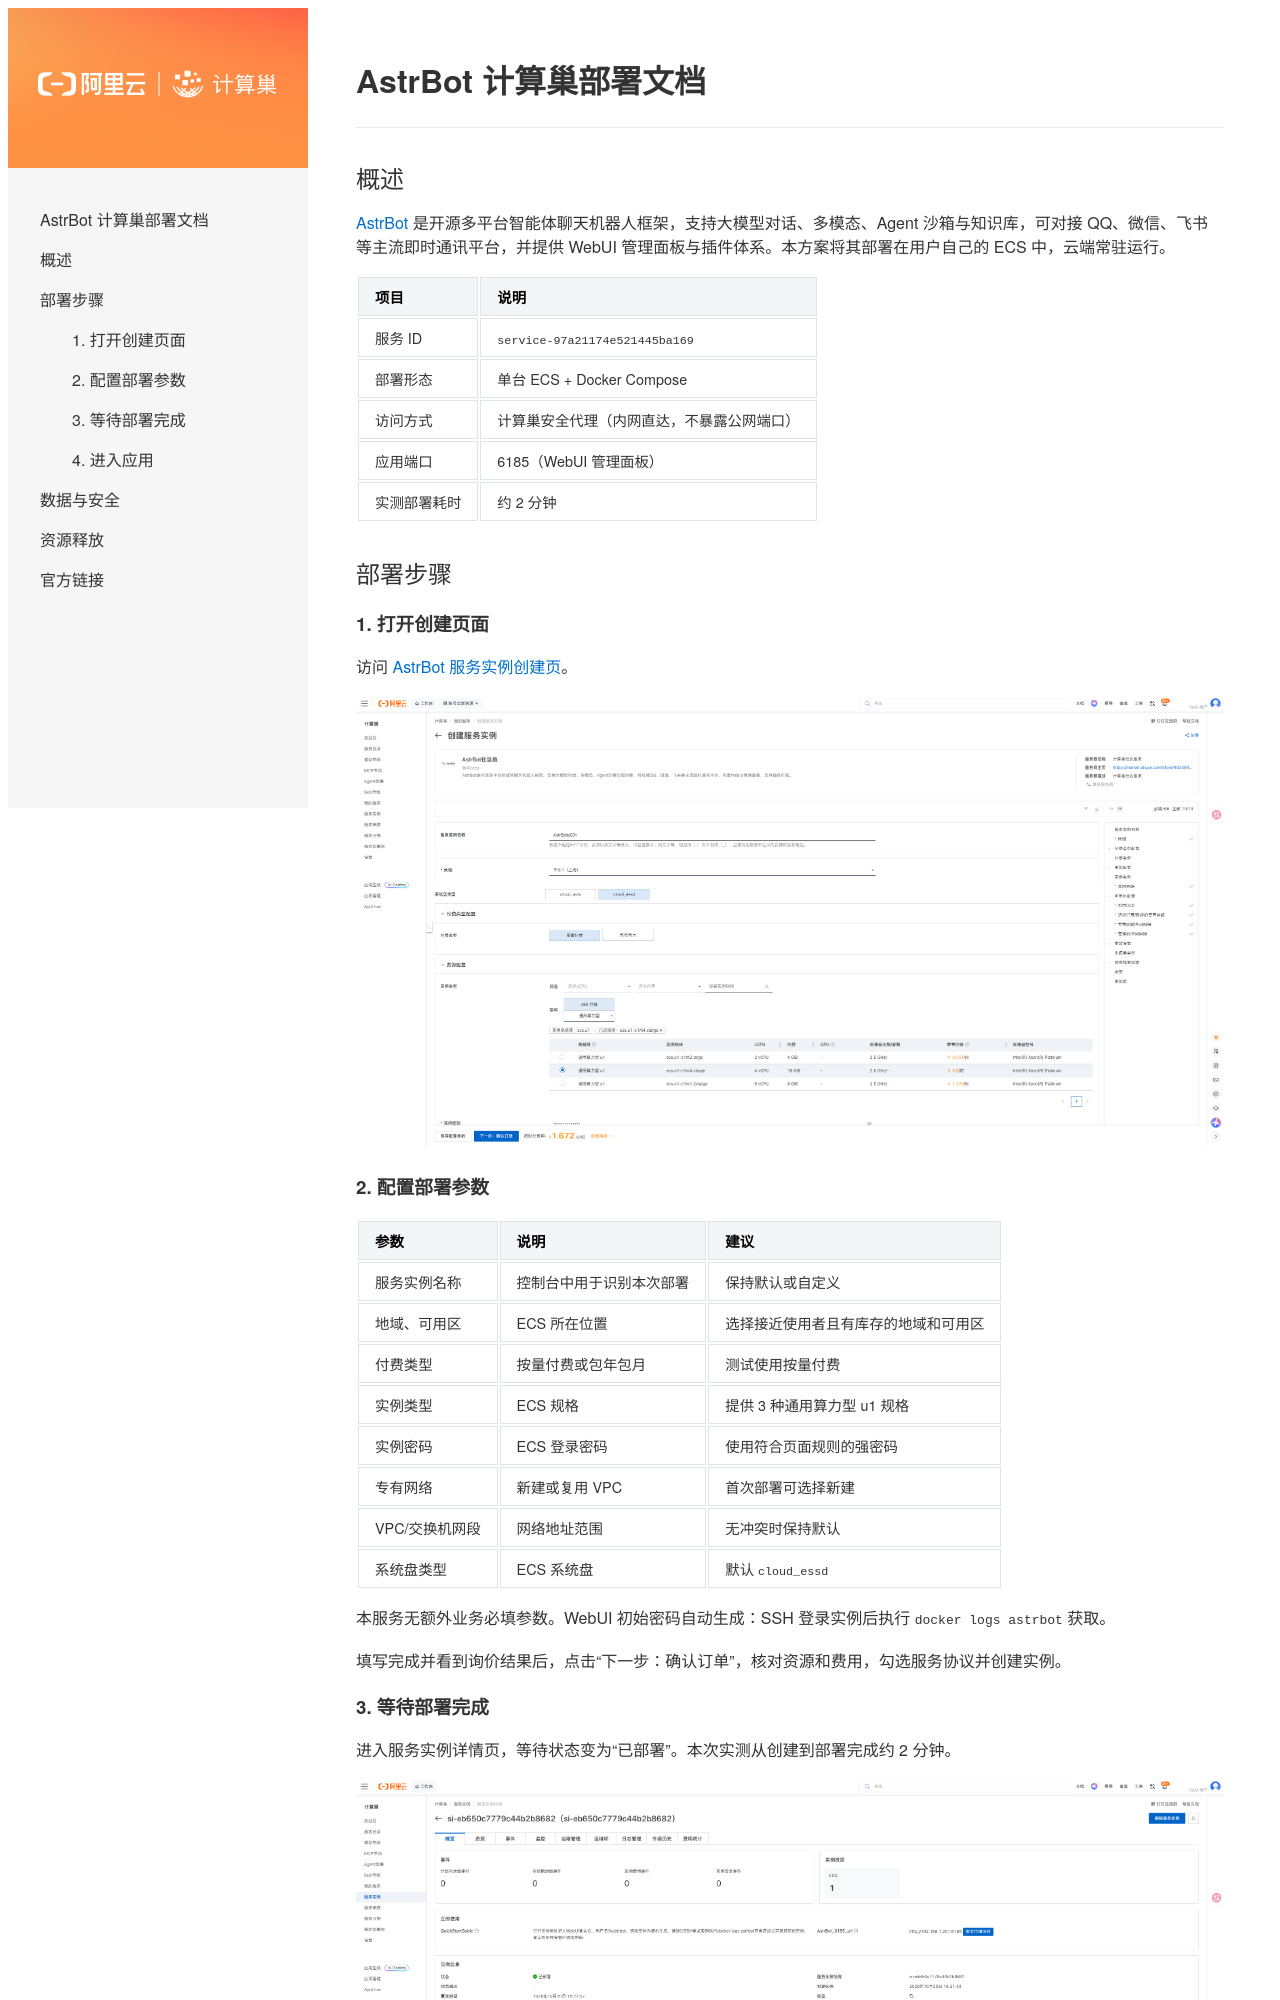

repository: aliyun-computenest/quickstart-astrbot · page: index.html · generator: mkdocs

# AstrBot 计算巢部署文档

查看服务实例部署在线文档，请访问 [服务实例部署文档](https://aliyun-computenest.github.io/quickstart-astrbot)

本文档通过 [MkDocs](https://github.com/mkdocs/mkdocs) 生成，请参考[使用文档](https://www.mkdocs.org/getting-started/#installation) 

1）安装和使用：
